Run: headless pygame with SDL's dummy video driver; simulated clock (each Clock.tick advances the game by its frame time, no real sleeping); random seed 0; keys injected as events and as key.get_pressed() state; no mouse input.
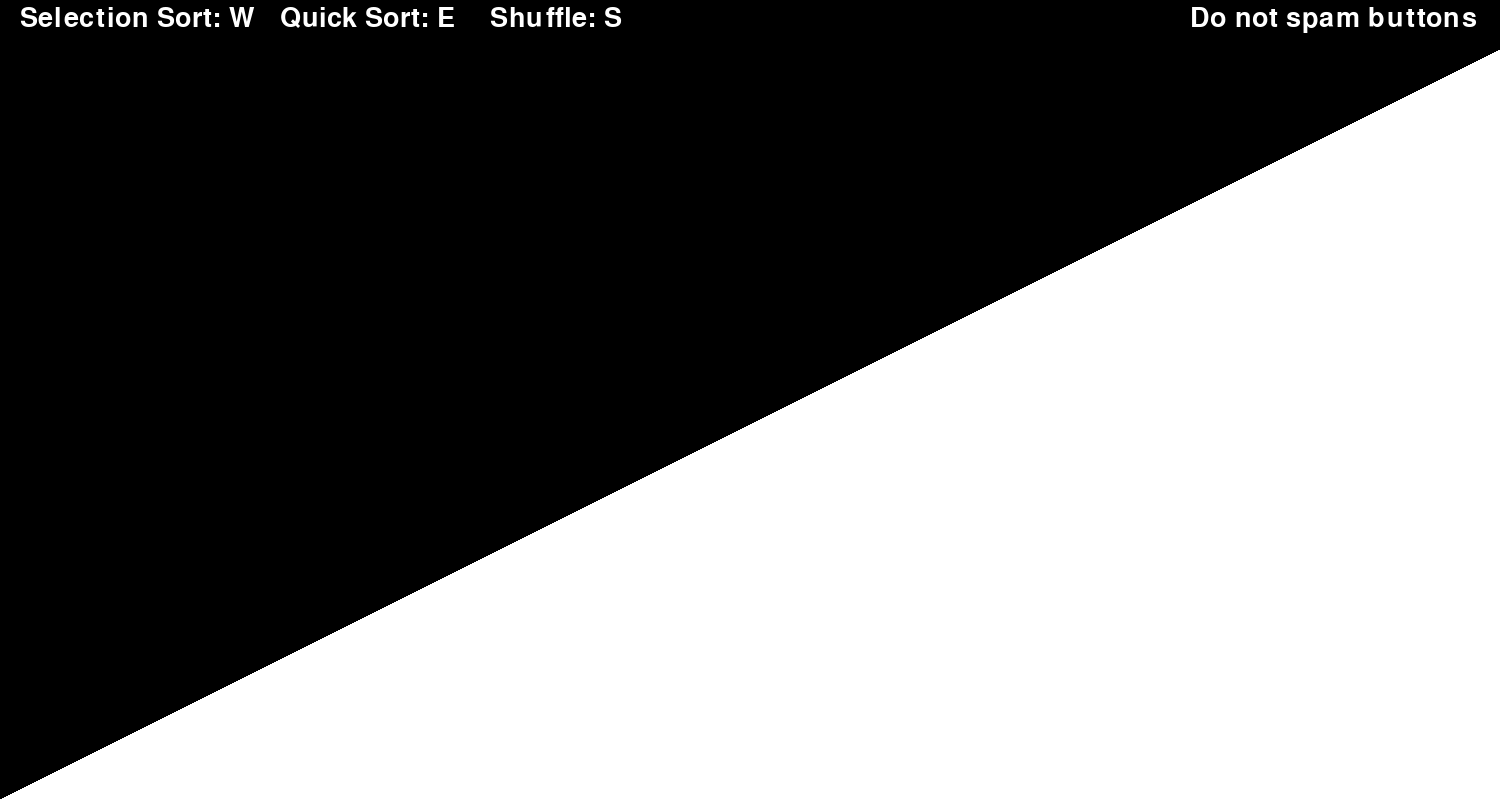
Frame 1 of 4 · flips 1–60 · no input
Frame 2 of 4 · flips 61–180 · tapped SPACE, RETURN · held RIGHT (→), D · screen unchanged from frame 1, image omitted
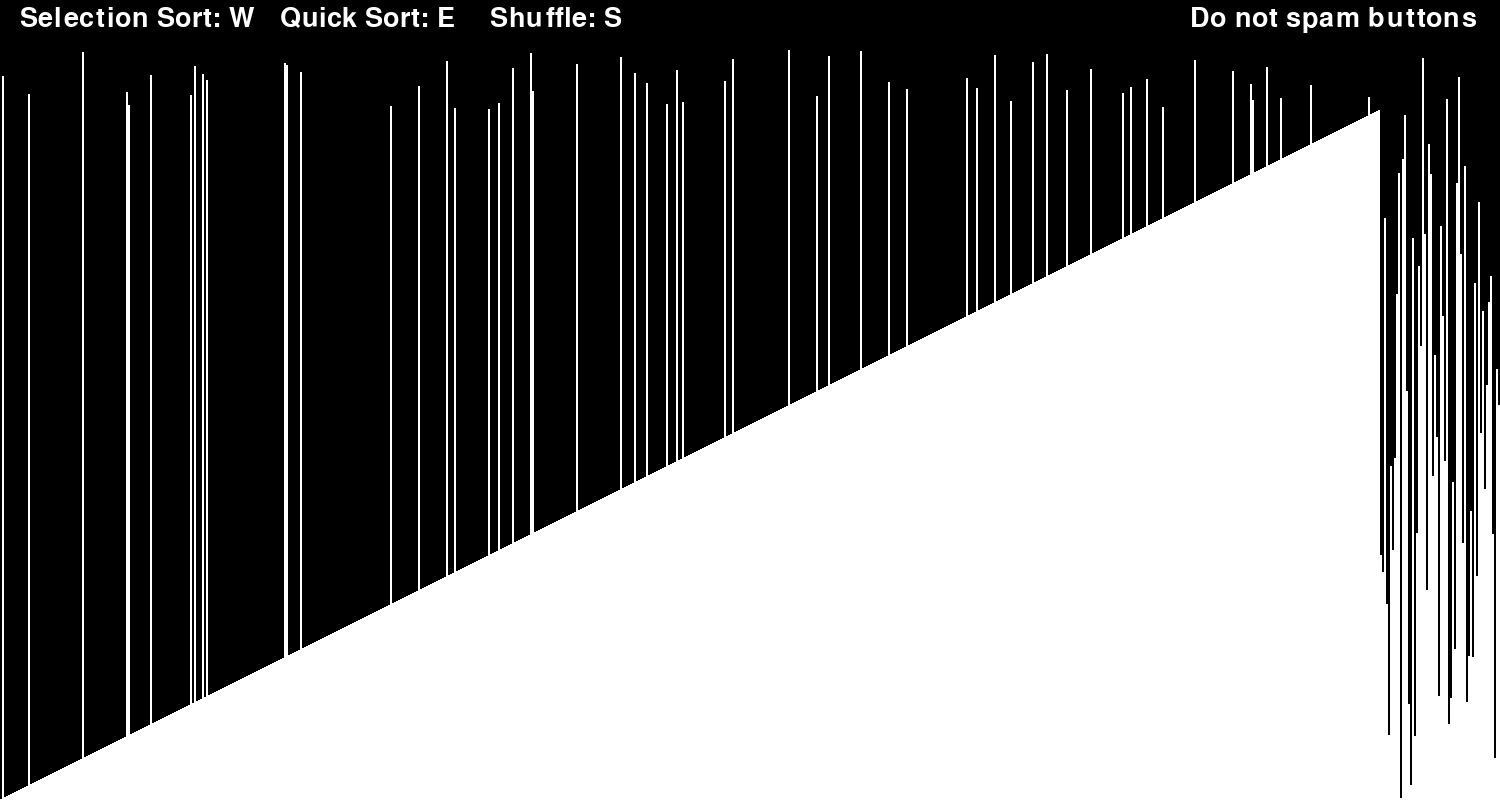
Frame 3 of 4 · flips 181–300 · held DOWN (↓), S
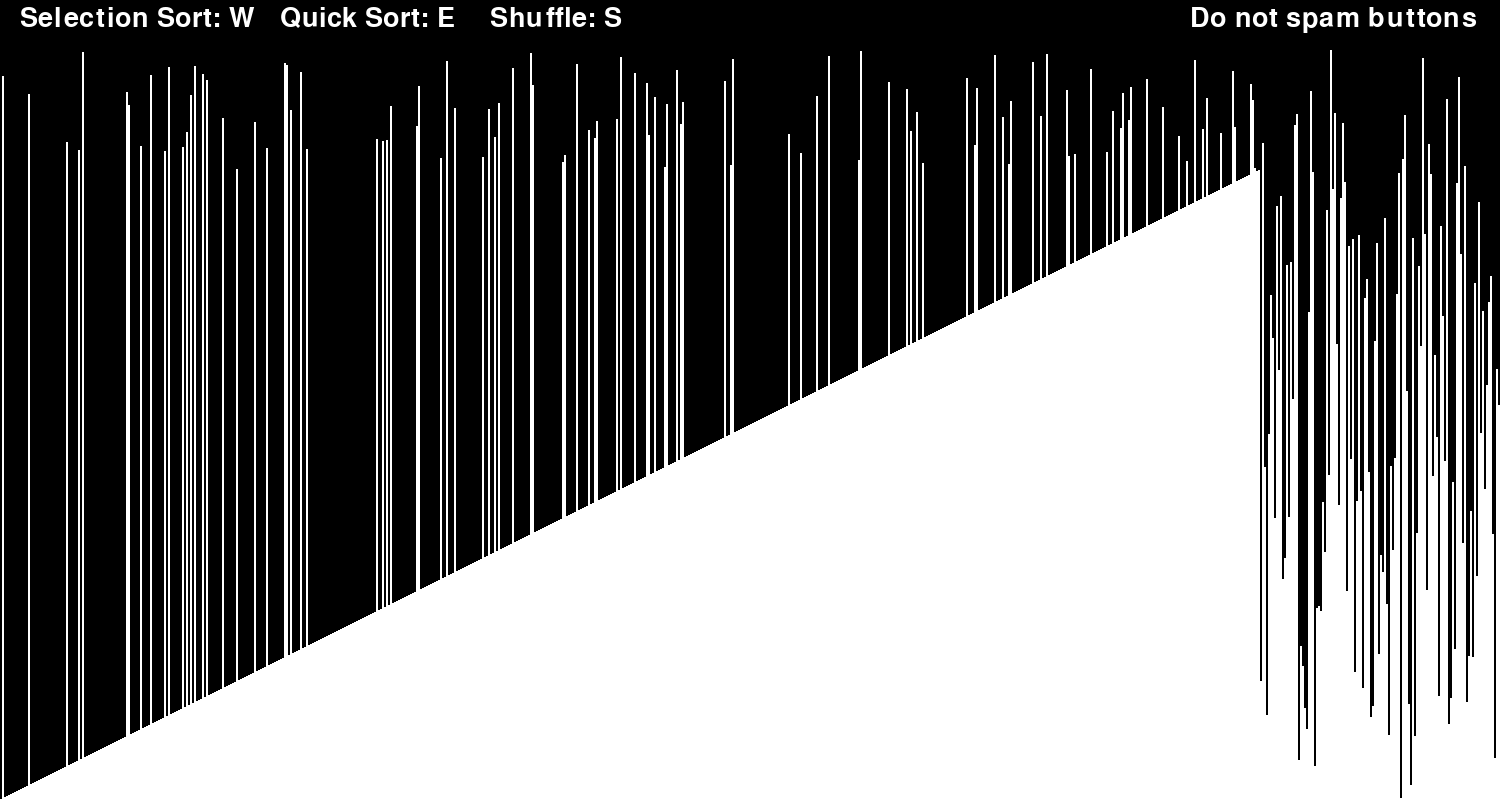
Frame 4 of 4 · flips 301–420 · held LEFT (←), A, UP (↑), W

The pygame program that drew these frames:

import pygame
import random
import time

# colors for the project
WHITE = (255, 255, 255)
BLACK = (0, 0, 0)
RED = (255, 0, 0)
GREEN = (0, 255, 0)

#creating the win, there are 750 lines total width a width of 2 so the window is 1500
#it increases by 1 each line, i added a extra 50 so there would be room for the words
win = pygame.display.set_mode((1500,800))
pygame.display.set_caption('Sorting Algorithms')

#for the font of the text on screen
pygame.init()
font = pygame.font.Font(None, 40)

#making each label to put on the win
selection_text = font.render('Selection Sort: W', True, WHITE)
quick_text = font.render('Quick Sort: E', True, WHITE)
shuffle_text = font.render('Shuffle: S', True, WHITE)

#spaming might freeze the program rare but i've experienced it
warning_text = font.render('Do not spam buttons', True, WHITE)

#making a list to loop through in the draw function
#the numbers are where they will be put in the win, the values are trial and error until if felt like it looked nice
text = [[selection_text, (20,5)], [quick_text, (280, 5)], [shuffle_text, (490, 5)], [warning_text, (1190, 5)]]

#class for the lines that will be used for the algos
class Line():
	def __init__(self, len, x):
		self.len = len
		self.color = WHITE
		self.x = x

	def draw(self):
		pygame.draw.rect(win, self.color, (self.x, 800 - self.len, 2, self.len))

#making the lines and adding them to the arry that will be used for the algorithms
main_array = []
for i in range(750):
	line = Line(i+1, i*2)
	main_array.append(line)

#draws the win, lines and text it will update the position of the lines since the .x (position) will change in later funcs
def draw():
	win.fill(BLACK)
	for i in main_array:
		i.draw()
	for i in text:
		win.blit(i[0], i[1])
	pygame.display.update()

#changes the position of 2
def exchange(p1, p2):
	main_array[p1].color = main_array[p2].color = RED
	#this draw makes it so you can see the 2 being switched before it is done
	draw()
	#switching the position in the array and changing the position for .x
	main_array[p1], main_array[p2] = main_array[p2], main_array[p1]
	main_array[p1].x, main_array[p2].x = main_array[p2].x, main_array[p1].x
	main_array[p1].color = main_array[p2].color = WHITE
	#running this extra draw makes the program run a little slower so you have more time to see the algo run
	#commenting it out or deleting it doesn't change the programs functionality just makes the animation go faster
	draw()

#used to shuffle the lines 
def shuffle():
	#steps through the main array backwards
	for i in range(len(main_array)-1,0,-1):
		#picks a random line in-between the start and the iteration
		j = random.randint(0,i)
		#exchanges the 2 lines
		exchange(i, j)

def selection_sort():
	#iterate through the array from start to finish
	for i in range(len(main_array)):
		#set i.len to the lowest len and take the index
		lowest = main_array[i].len
		index = i
		#itterate from i to the end of the array
		for j in range(i+1, len(main_array)):
			#find the lowest value
			if main_array[j].len < lowest:
				#save the index of the lowest and save the len as lowest
				index = j
				lowest = main_array[j].len
		#switch index and i
		exchange(index, i)

#apart of quicksort
def partition(low, high):
	lowest = low-1
	for i in range(low,high):
		if main_array[i].len < main_array[high].len:
			lowest += 1
			exchange(lowest, i)

	exchange(high, lowest+1)

	return lowest + 1

def quick_sort(low, high):
	if low < high:
		lo = partition(low, high)

		quick_sort(low, lo-1)
		quick_sort(lo+1, high)

#this doesn't change how it runs it just makes the all the lines flash green when it is finished
def sort_finished():
	for i in main_array:
		i.color = GREEN
	draw()
	#this is needed so you can see the green
	time.sleep(0.15)
	for i in main_array:
		i.color = WHITE
	draw()

def main():
	run = True
	#it starts sorted so shuffled is set to false
	shuffled = False
	while run:
		draw()
		for event in pygame.event.get():
			if event.type == pygame.QUIT:
				run = False

			#shuffle button is S
			if event.type == pygame.KEYDOWN:
				if event.key == pygame.K_s and not shuffled:
					#changes the shuffled value so you cna only sort after running this
					shuffled = True
					shuffle()

			#selection sort set to W
			if event.type == pygame.KEYDOWN:
				if event.key == pygame.K_w and shuffled:
					#changes shuffled to false so you can't sort twice
					shuffled = False
					selection_sort()
					sort_finished()

			#quick sort is E
			if event.type == pygame.KEYDOWN:
				if event.key == pygame.K_e and shuffled:
					#changes shuffled to false so you can't sort twice
					shuffled = False
					quick_sort(0, len(main_array)-1)
					sort_finished()
			
			pygame.event.get()

#runs it all
main()
